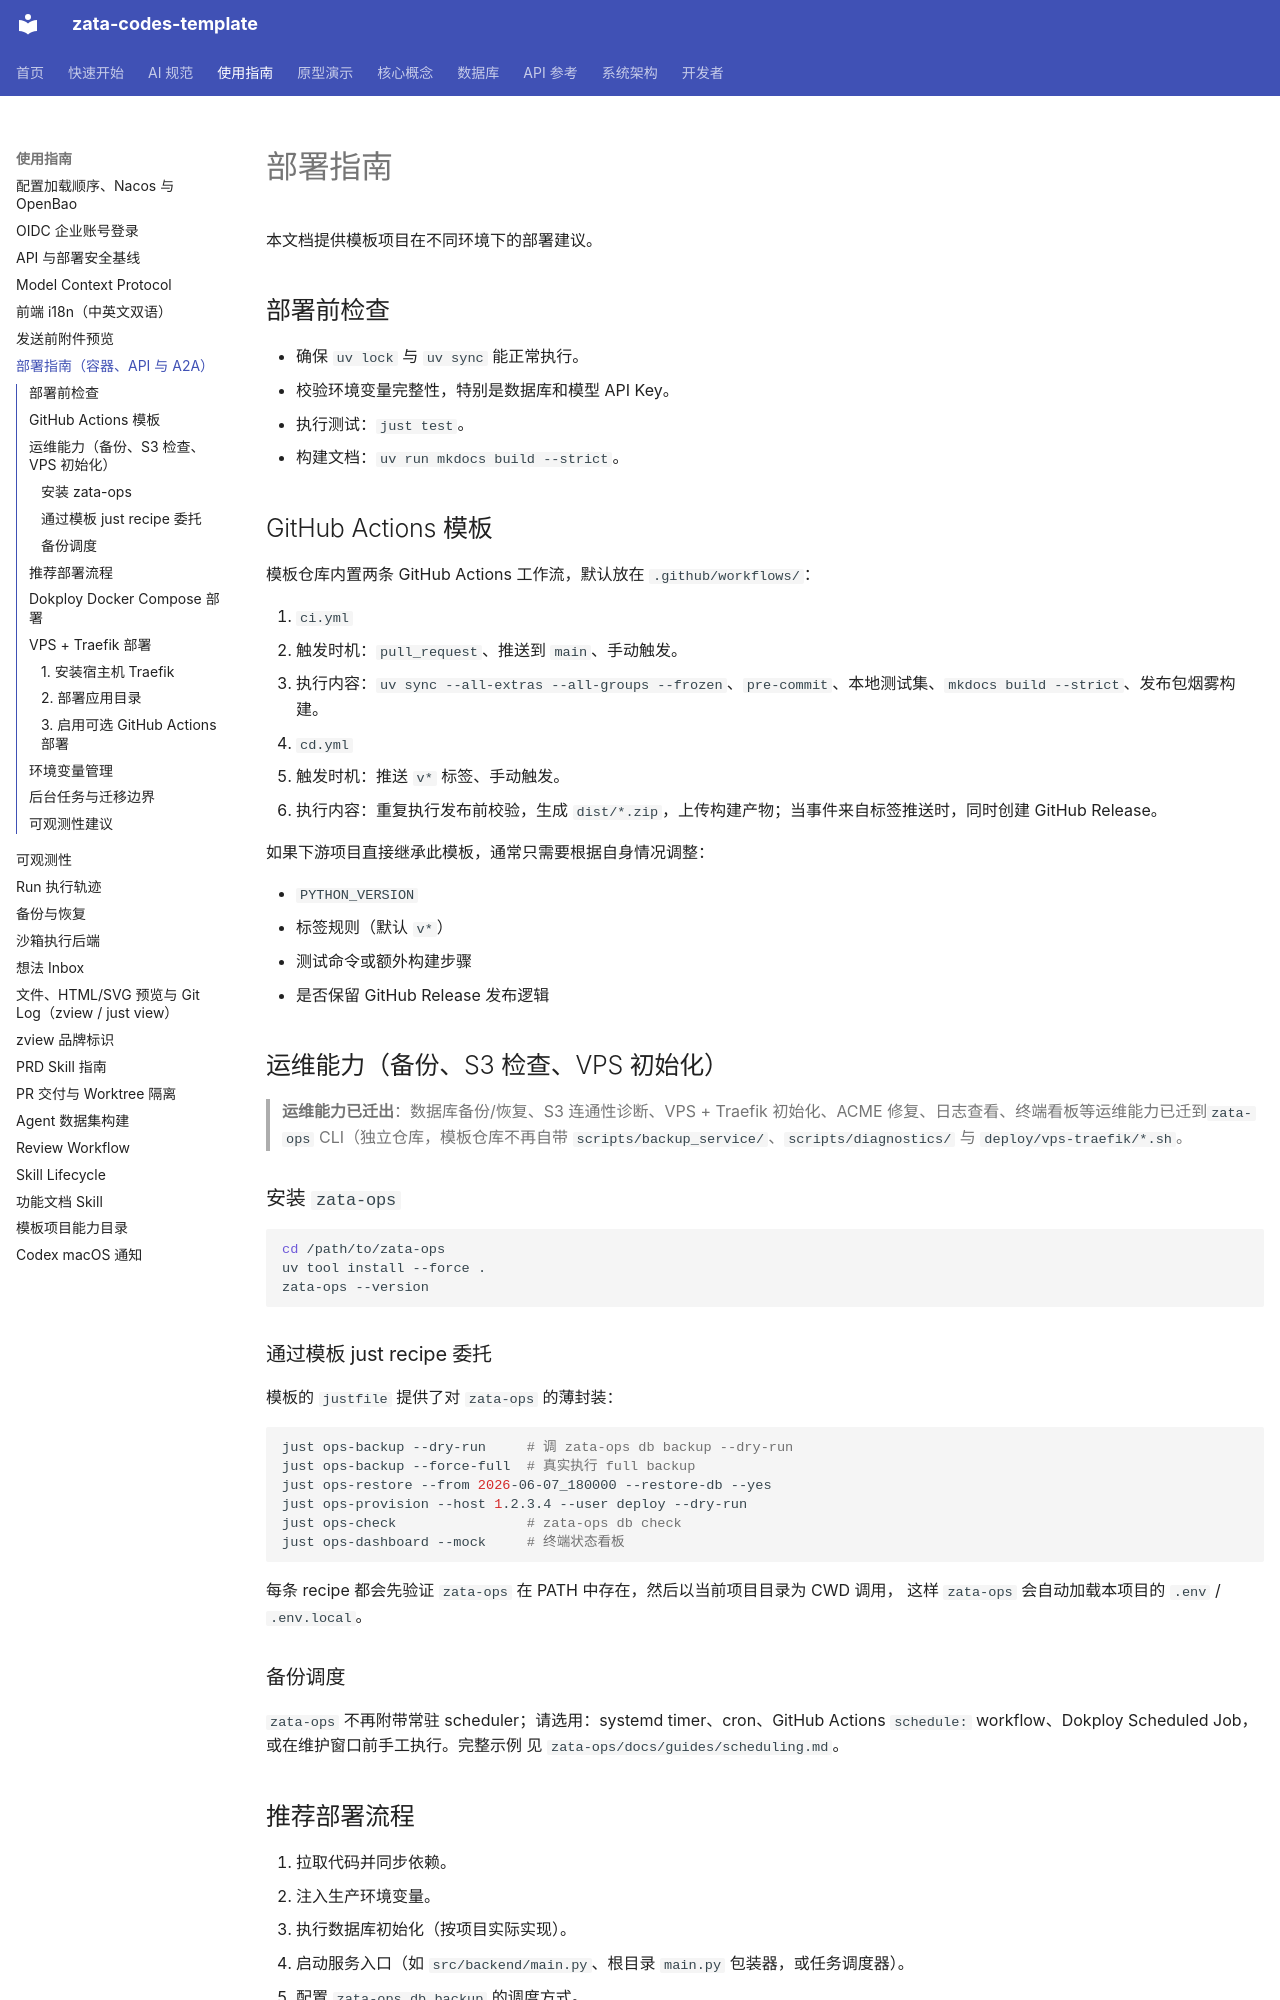

repository: ZataZhang/zata-codes-template · page: guides/deployment/index.html · generator: mkdocs

# 部署指南

本文档提供模板项目在不同环境下的部署建议。

## 部署前检查

- 确保 `uv lock` 与 `uv sync` 能正常执行。
- 校验环境变量完整性，特别是数据库和模型 API Key。
- 执行测试：`just test`。
- 构建文档：`uv run mkdocs build --strict`。

## GitHub Actions 模板

模板仓库内置两条 GitHub Actions 工作流，默认放在 `.github/workflows/`：

1. `ci.yml`
   - 触发时机：`pull_request`、推送到 `main`、手动触发。
   - 执行内容：`uv sync --all-extras --all-groups --frozen`、`pre-commit`、本地测试集、`mkdocs build --strict`、发布包烟雾构建。
2. `cd.yml`
   - 触发时机：推送 `v*` 标签、手动触发。
   - 执行内容：重复执行发布前校验，生成 `dist/*.zip`，上传构建产物；当事件来自标签推送时，同时创建 GitHub Release。

如果下游项目直接继承此模板，通常只需要根据自身情况调整：

- `PYTHON_VERSION`
- 标签规则（默认 `v*`）
- 测试命令或额外构建步骤
- 是否保留 GitHub Release 发布逻辑

## 运维能力（备份、S3 检查、VPS 初始化）

> **运维能力已迁出**：数据库备份/恢复、S3 连通性诊断、VPS + Traefik 初始化、ACME 修复、日志查看、终端看板等运维能力已迁到`zata-ops` CLI（独立仓库，模板仓库不再自带 `scripts/backup_service/`、`scripts/diagnostics/` 与 `deploy/vps-traefik/*.sh`。

### 安装 `zata-ops`

```bash
cd /path/to/zata-ops
uv tool install --force .
zata-ops --version
```

### 通过模板 just recipe 委托

模板的 `justfile` 提供了对 `zata-ops` 的薄封装：

```bash
just ops-backup --dry-run     # 调 zata-ops db backup --dry-run
just ops-backup --force-full  # 真实执行 full backup
just ops-restore --from 2026-06-07_180000 --restore-db --yes
just ops-provision --host 1.2.3.4 --user deploy --dry-run
just ops-check                # zata-ops db check
just ops-dashboard --mock     # 终端状态看板
```

每条 recipe 都会先验证 `zata-ops` 在 PATH 中存在，然后以当前项目目录为 CWD 调用，
这样 `zata-ops` 会自动加载本项目的 `.env` / `.env.local`。

### 备份调度

`zata-ops` 不再附带常驻 scheduler；请选用：systemd timer、cron、GitHub Actions
`schedule:` workflow、Dokploy Scheduled Job，或在维护窗口前手工执行。完整示例
见 `zata-ops/docs/guides/scheduling.md`。

## 推荐部署流程

1. 拉取代码并同步依赖。
2. 注入生产环境变量。
3. 执行数据库初始化（按项目实际实现）。
4. 启动服务入口（如 `src/backend/main.py`、根目录 `main.py` 包装器，或任务调度器）。
5. 配置 `zata-ops db backup` 的调度方式。
